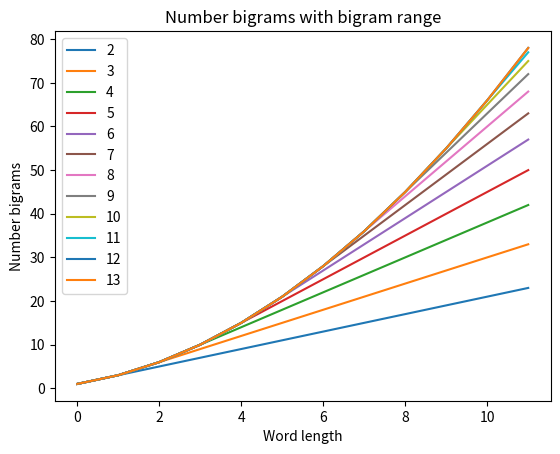

Write the Python code that produced this figure.
__author__ = 'Sam van Leipsig'

import numpy as np
import matplotlib.pyplot as plt
import pandas as pd

def factor(wordlength):
    if wordlength<2:
        return wordlength
    else:
         return wordlength + factor(wordlength-1)

def factor_range(wordlength,bigram_range):
    totalbigrams=0
    for i in range(wordlength,0,-1):
        if i - (bigram_range) > 0:
            totalbigrams+= bigram_range
        else:
            totalbigrams+=(i-1)
    return totalbigrams


mydict = {}
for bigram_range in range(2,14,1):
    mylist2= []
    for wordlength in range(2,14):
        mylist2.append(factor_range(wordlength,bigram_range))
    mydict[bigram_range] = mylist2
df_mydict = pd.DataFrame(mydict)
fig = plt.figure('Number bigrams')
df_mydict.plot(ax = fig.gca(),title='Number bigrams with bigram range')
plt.xlabel('Word length')
plt.ylabel("Number bigrams")
plt.show()